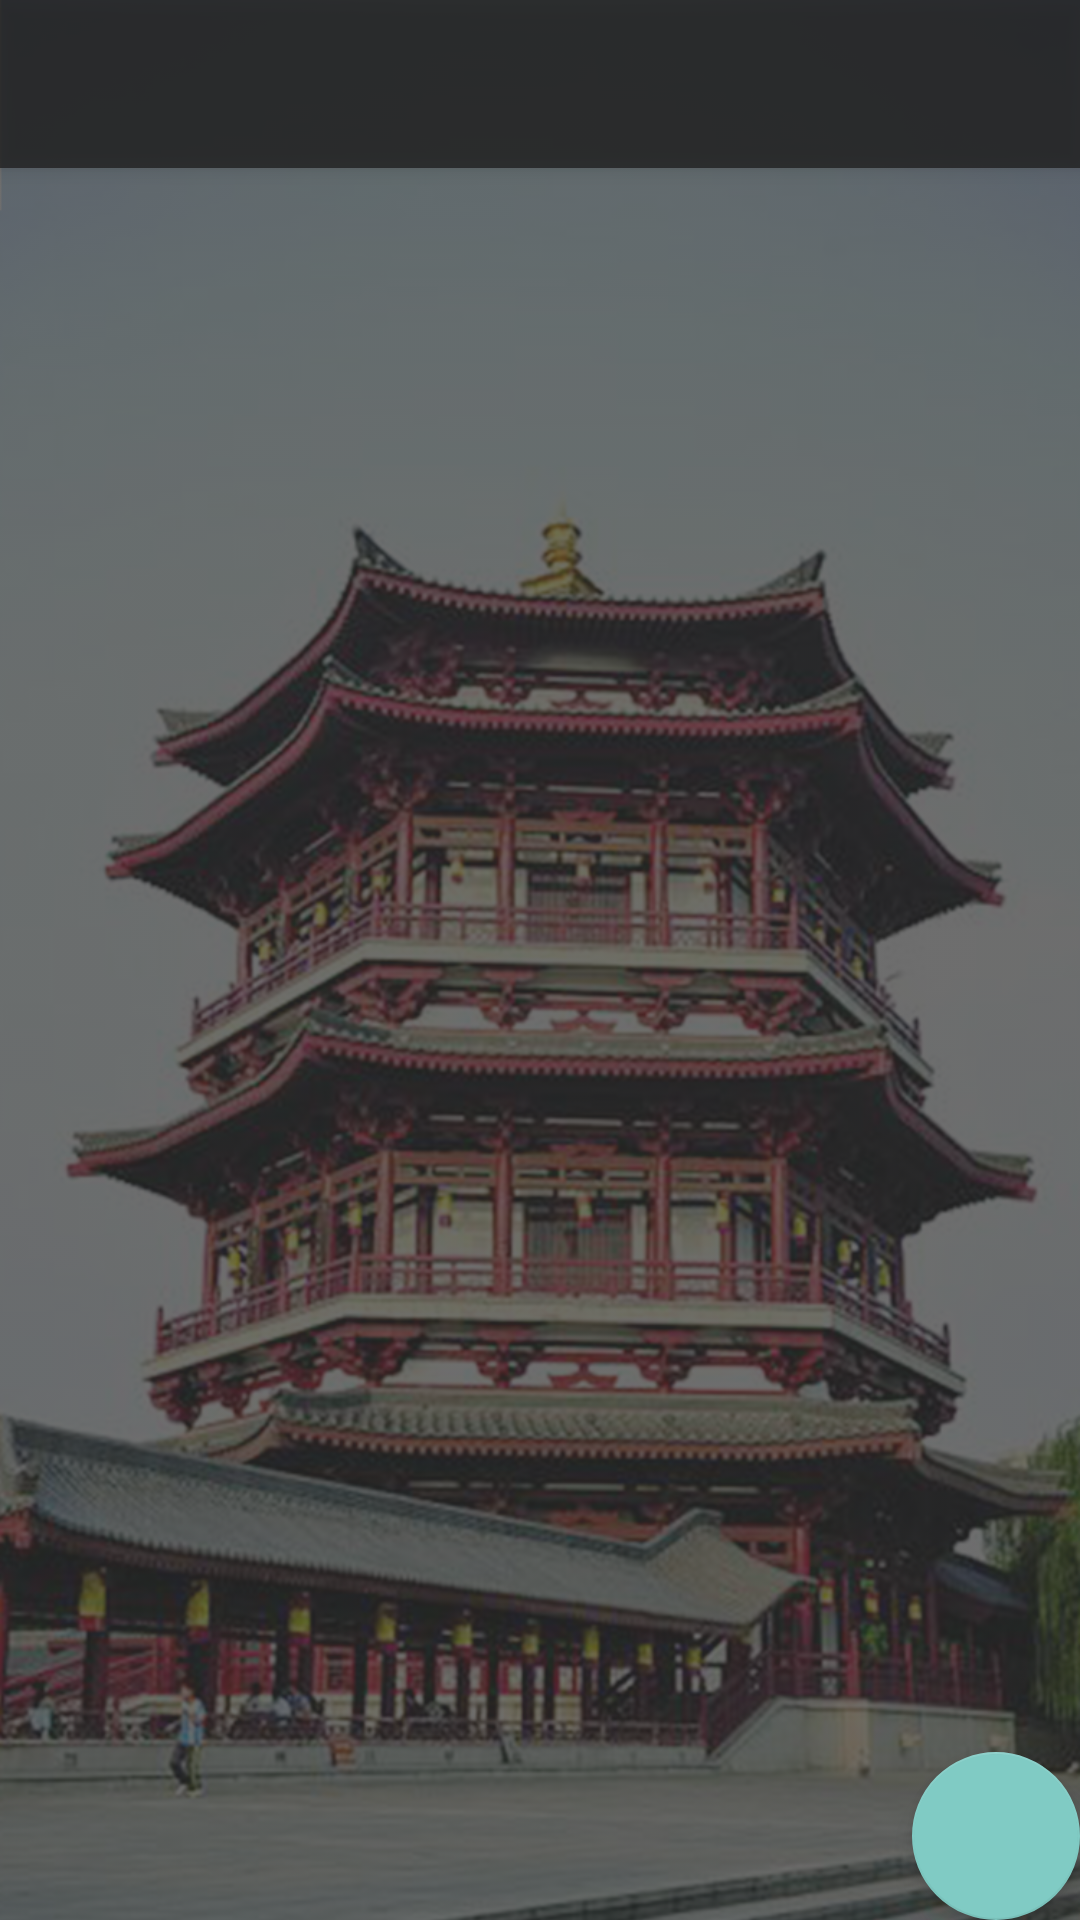

Android layout source for this screen:
<!-- AndroidManifest.xml: activity theme AppTheme -->
<!-- res/layout/activity_yipai_demo.xml -->
<?xml version="1.0" encoding="utf-8"?>
<android.support.design.widget.CoordinatorLayout
	xmlns:android="http://schemas.android.com/apk/res/android"
	xmlns:app="http://schemas.android.com/apk/res-auto"
	xmlns:tools="http://schemas.android.com/tools"
	android:layout_width="match_parent"
	android:layout_height="match_parent"
	tools:context="com.yipai.printar.ui.YipaiDemoActivity">

	<ImageView
		android:layout_width="match_parent"
		android:layout_height="wrap_content"
		android:alpha="0.3"
		android:scaleType="centerCrop"
		android:src="@drawable/tongzhouli_background"/>

	<android.support.design.widget.AppBarLayout
		android:layout_width="match_parent"
		android:layout_height="wrap_content"
		android:alpha="0.8"
		android:theme="@style/AppTheme.AppBarOverlay">

		<android.support.v7.widget.Toolbar
			android:id="@+id/toolbar"
			android:layout_width="match_parent"
			android:layout_height="?attr/actionBarSize"
			android:background="?attr/colorPrimary"
			app:popupTheme="@style/AppTheme.PopupOverlay"/>

	</android.support.design.widget.AppBarLayout>

	<include layout="@layout/content_yipai_demo"/>

	<android.support.design.widget.FloatingActionButton
		android:id="@+id/fab"
		android:layout_width="wrap_content"
		android:layout_height="wrap_content"
		android:layout_gravity="bottom|end"
		android:layout_margin="@dimen/fab_margin"
		app:srcCompat="@drawable/ic_arrow_forward_white"/>

</android.support.design.widget.CoordinatorLayout>
<!-- res/layout/content_yipai_demo.xml (included above) -->
<?xml version="1.0" encoding="utf-8"?>
<android.support.constraint.ConstraintLayout
	xmlns:android="http://schemas.android.com/apk/res/android"
	xmlns:app="http://schemas.android.com/apk/res-auto"
	xmlns:tools="http://schemas.android.com/tools"
	android:layout_width="match_parent"
	android:layout_height="match_parent"
	app:layout_behavior="@string/appbar_scrolling_view_behavior"
	tools:context="com.yipai.printar.ui.YipaiDemoActivity"
	tools:showIn="@layout/activity_yipai_demo">

</android.support.constraint.ConstraintLayout>
<!-- resources referenced by this layout -->
<resources>
  <!-- drawable tongzhouli_background: jpg bitmap (drawable, 500860 bytes) -->
  <style name="AppTheme.AppBarOverlay" parent="ThemeOverlay.AppCompat.Dark.ActionBar" />
  <style name="AppTheme.PopupOverlay" parent="ThemeOverlay.AppCompat.Light" />
  <style name="AppTheme" parent="Theme.AppCompat.NoActionBar">
  		
  		<item name="android:windowFullscreen">true</item>
  	</style>
</resources>
